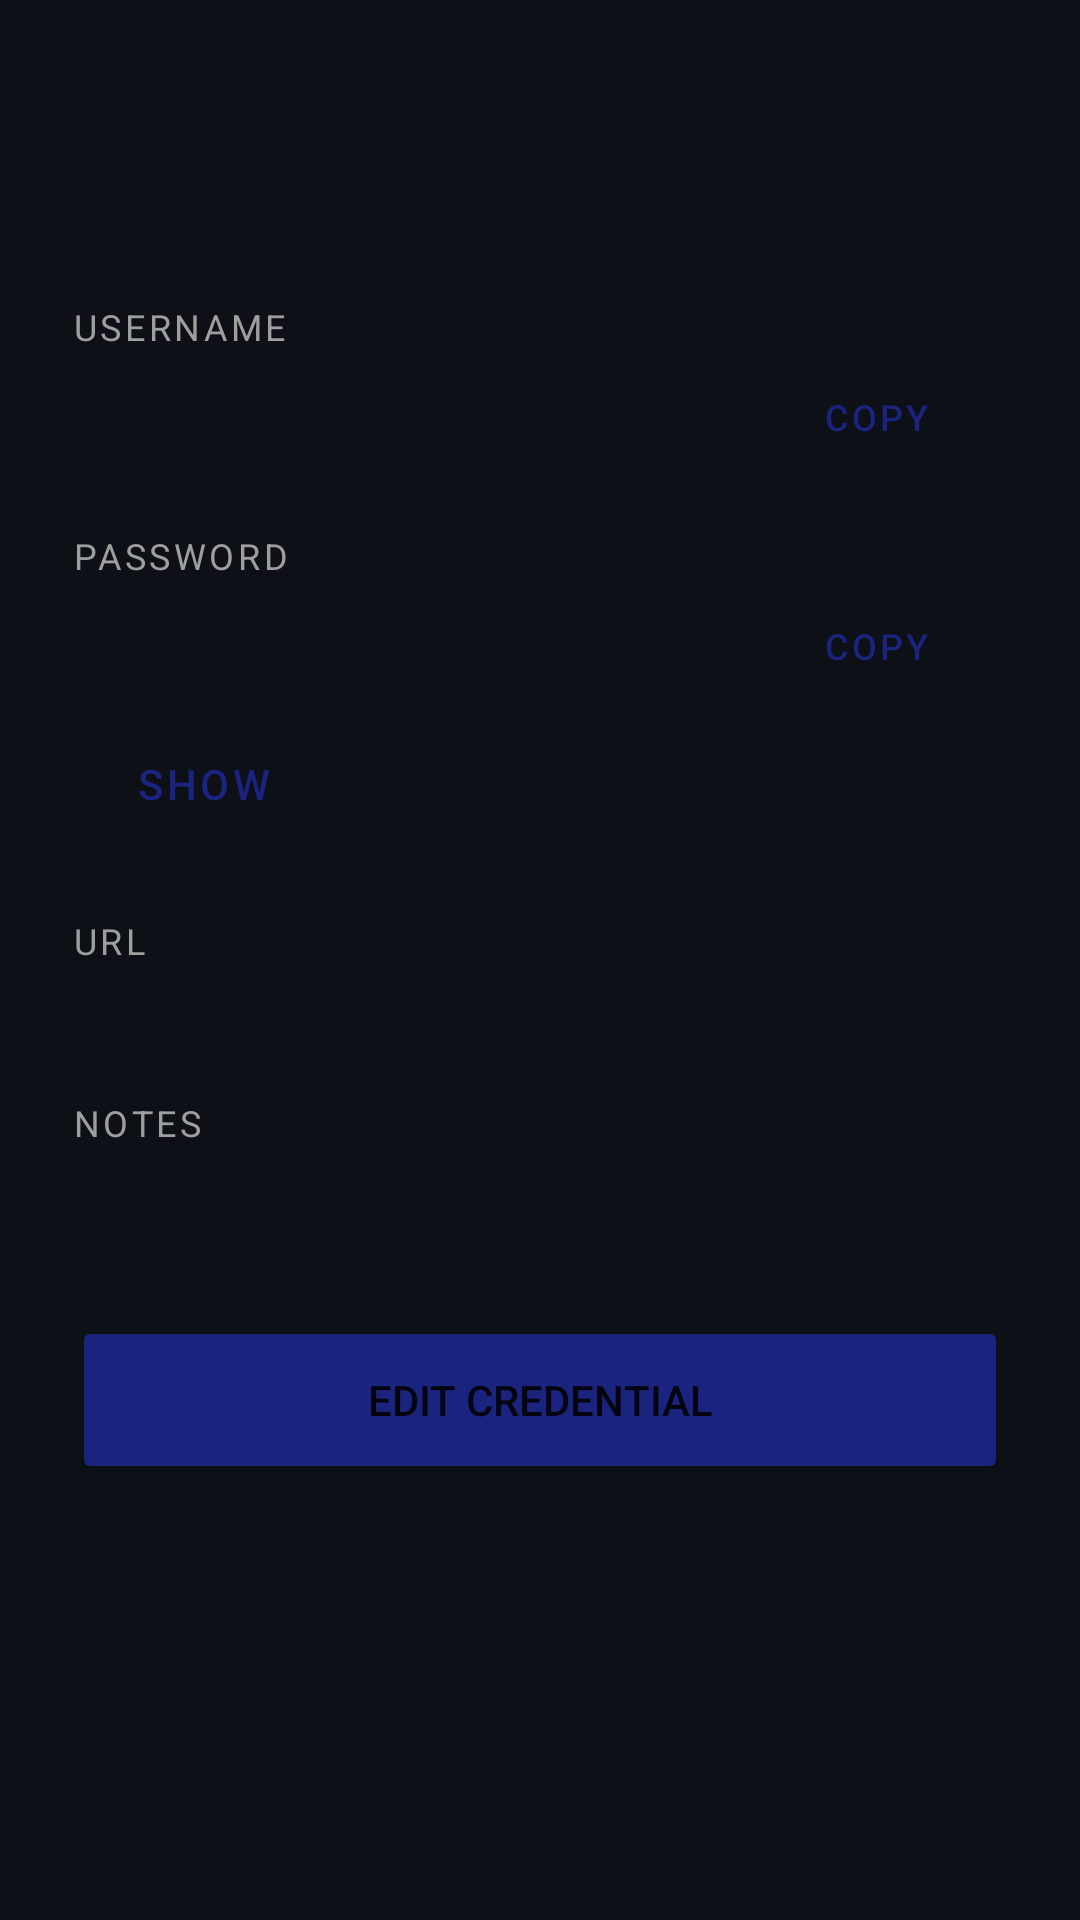

Android layout source for this screen:
<!-- AndroidManifest.xml: application theme Theme.VaultApp -->
<!-- res/layout/activity_credential_detail.xml -->
<?xml version="1.0" encoding="utf-8"?>
<ScrollView xmlns:android="http://schemas.android.com/apk/res/android"
    android:layout_width="match_parent"
    android:layout_height="match_parent"
    android:background="#0D1117">

    <LinearLayout
        android:layout_width="match_parent"
        android:layout_height="wrap_content"
        android:orientation="vertical"
        android:padding="24dp">

        <TextView
            android:id="@+id/tvAppName"
            android:layout_width="wrap_content"
            android:layout_height="wrap_content"
            android:textColor="#FFFFFF"
            android:textSize="24sp"
            android:textStyle="bold"
            android:layout_marginBottom="4dp" />

        <TextView
            android:id="@+id/tvAutoSaved"
            android:layout_width="wrap_content"
            android:layout_height="wrap_content"
            android:textColor="#00BCD4"
            android:textSize="12sp"
            android:layout_marginBottom="24dp" />

        
        <TextView android:layout_width="wrap_content" android:layout_height="wrap_content"
            android:text="USERNAME" android:textColor="#9E9E9E" android:textSize="12sp"
            android:letterSpacing="0.1" android:layout_marginBottom="4dp" />

        <LinearLayout android:layout_width="match_parent" android:layout_height="wrap_content"
            android:orientation="horizontal" android:gravity="center_vertical"
            android:layout_marginBottom="20dp">
            <TextView android:id="@+id/tvUsername"
                android:layout_width="0dp" android:layout_height="wrap_content"
                android:layout_weight="1" android:textColor="#FFFFFF" android:textSize="16sp" />
            <Button android:id="@+id/btnCopyUsername"
                android:layout_width="wrap_content" android:layout_height="36dp"
                android:text="Copy" style="@style/Widget.MaterialComponents.Button.OutlinedButton"
                android:textSize="12sp" />
        </LinearLayout>

        
        <TextView android:layout_width="wrap_content" android:layout_height="wrap_content"
            android:text="PASSWORD" android:textColor="#9E9E9E" android:textSize="12sp"
            android:letterSpacing="0.1" android:layout_marginBottom="4dp" />

        <LinearLayout android:layout_width="match_parent" android:layout_height="wrap_content"
            android:orientation="horizontal" android:gravity="center_vertical"
            android:layout_marginBottom="4dp">
            <TextView android:id="@+id/tvPassword"
                android:layout_width="0dp" android:layout_height="wrap_content"
                android:layout_weight="1" android:textColor="#FFFFFF" android:textSize="16sp"
                android:fontFamily="monospace" />
            <Button android:id="@+id/btnCopyPassword"
                android:layout_width="wrap_content" android:layout_height="36dp"
                android:text="Copy" style="@style/Widget.MaterialComponents.Button.OutlinedButton"
                android:textSize="12sp" />
        </LinearLayout>

        <Button android:id="@+id/btnTogglePassword"
            android:layout_width="wrap_content" android:layout_height="wrap_content"
            android:text="Show" style="@style/Widget.MaterialComponents.Button.TextButton"
            android:layout_marginBottom="20dp" />

        
        <TextView android:layout_width="wrap_content" android:layout_height="wrap_content"
            android:text="URL" android:textColor="#9E9E9E" android:textSize="12sp"
            android:letterSpacing="0.1" android:layout_marginBottom="4dp" />
        <TextView android:id="@+id/tvUrl"
            android:layout_width="wrap_content" android:layout_height="wrap_content"
            android:textColor="#FFFFFF" android:textSize="15sp" android:layout_marginBottom="20dp" />

        
        <TextView android:layout_width="wrap_content" android:layout_height="wrap_content"
            android:text="NOTES" android:textColor="#9E9E9E" android:textSize="12sp"
            android:letterSpacing="0.1" android:layout_marginBottom="4dp" />
        <TextView android:id="@+id/tvExtraInfo"
            android:layout_width="wrap_content" android:layout_height="wrap_content"
            android:textColor="#FFFFFF" android:textSize="15sp" android:layout_marginBottom="32dp" />

        <Button android:id="@+id/btnEdit"
            android:layout_width="match_parent" android:layout_height="56dp"
            android:text="Edit Credential" android:backgroundTint="#1A237E" />

    </LinearLayout>
</ScrollView>
<!-- resources referenced by this layout -->
<resources>
  <style name="Theme.VaultApp" parent="Theme.MaterialComponents.DayNight.DarkActionBar">
          <item name="colorPrimary">#1A237E</item>
          <item name="colorPrimaryVariant">#0D47A1</item>
          <item name="colorOnPrimary">#FFFFFF</item>
          <item name="colorSecondary">#00BCD4</item>
          <item name="colorOnSecondary">#000000</item>
          <item name="android:statusBarColor">?attr/colorPrimaryVariant</item>
      </style>
</resources>
